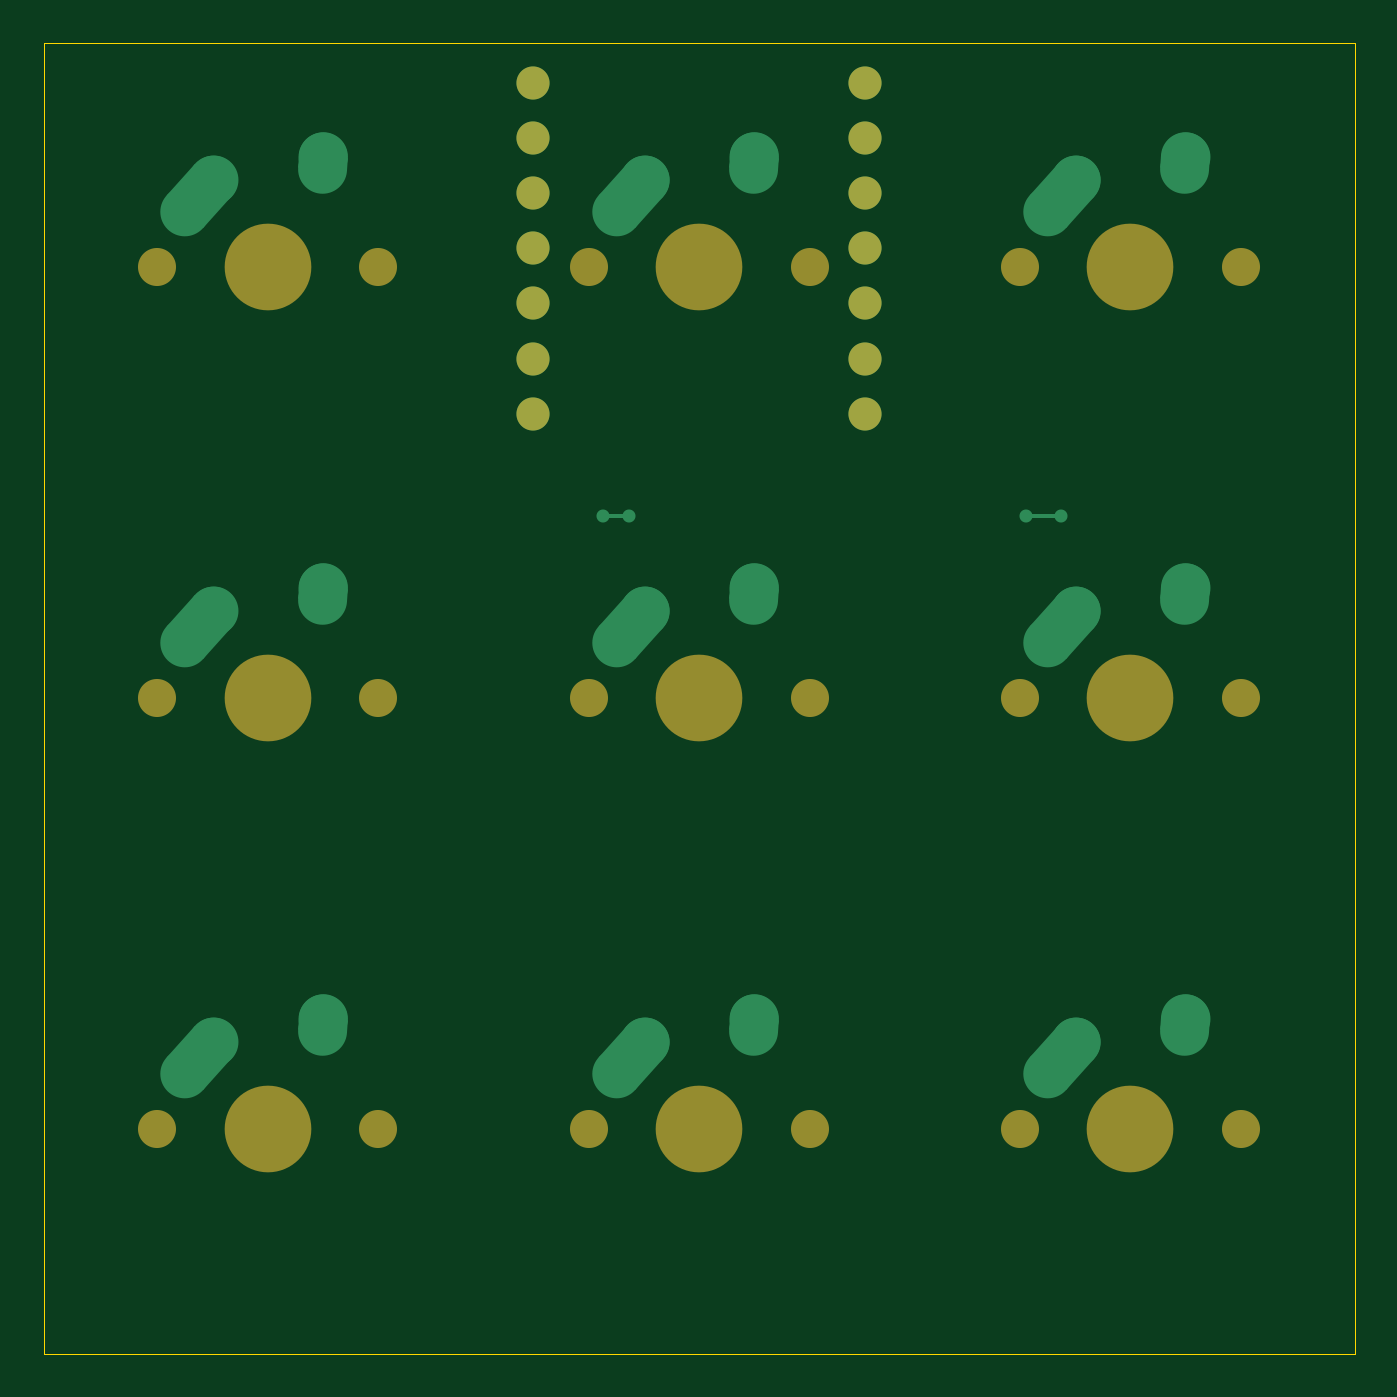
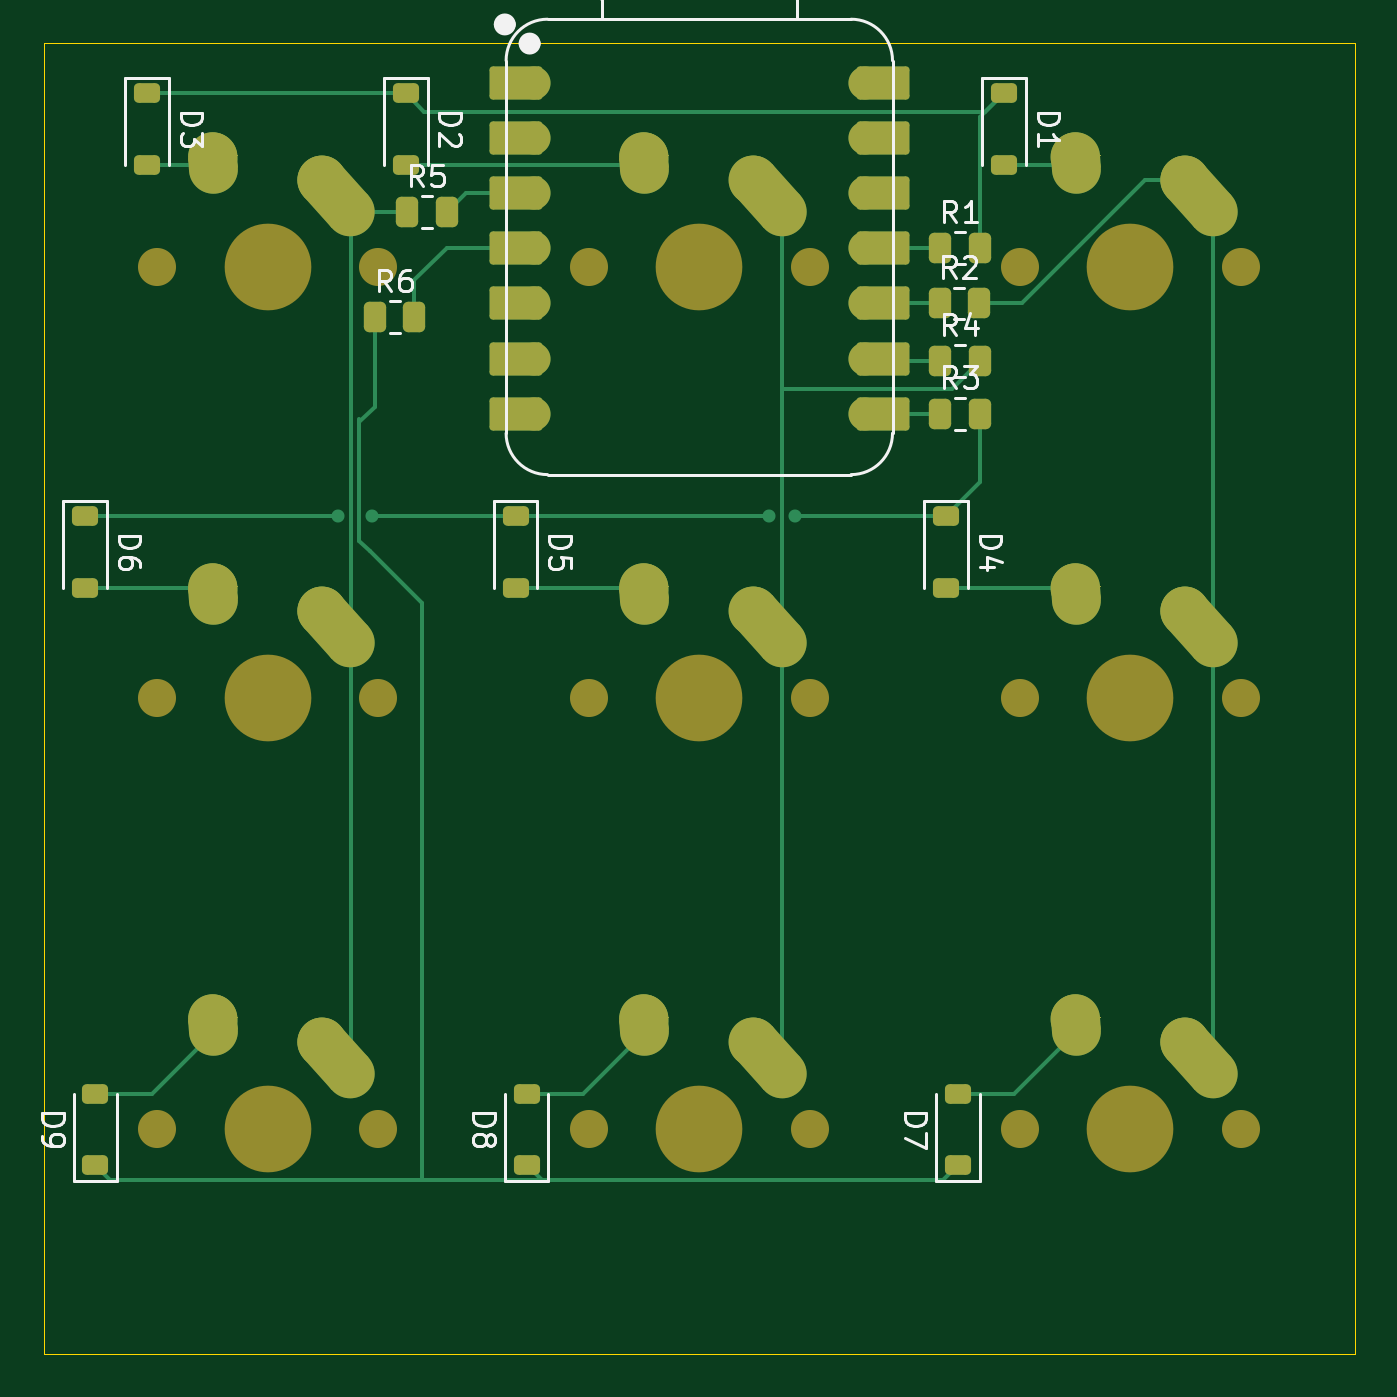
Circuit board: 9 layer files. Board 60.3 x 60.3 mm.
- bottom_copper: 9kMacroPCB-B_Cu.gbr (12533 bytes)
- bottom_mask: 9kMacroPCB-B_Mask.gbr (6017 bytes)
- paste: 9kMacroPCB-B_Paste.gbr (2353 bytes)
- bottom_silk: 9kMacroPCB-B_Silkscreen.gbr (22697 bytes)
- outline: 9kMacroPCB-Edge_Cuts.gbr (687 bytes)
- top_copper: 9kMacroPCB-F_Cu.gbr (4540 bytes)
- top_mask: 9kMacroPCB-F_Mask.gbr (1819 bytes)
- paste: 9kMacroPCB-F_Paste.gbr (453 bytes)
- top_silk: 9kMacroPCB-F_Silkscreen.gbr (454 bytes)

=== bottom_copper: 9kMacroPCB-B_Cu.gbr (12533 bytes, source omitted) ===
=== bottom_mask: 9kMacroPCB-B_Mask.gbr ===
%TF.GenerationSoftware,KiCad,Pcbnew,9.0.3*%
%TF.CreationDate,2025-07-28T22:58:47-04:00*%
%TF.ProjectId,9kMacroPCB,396b4d61-6372-46f5-9043-422e6b696361,rev?*%
%TF.SameCoordinates,Original*%
%TF.FileFunction,Soldermask,Bot*%
%TF.FilePolarity,Negative*%
%FSLAX46Y46*%
G04 Gerber Fmt 4.6, Leading zero omitted, Abs format (unit mm)*
G04 Created by KiCad (PCBNEW 9.0.3) date 2025-07-28 22:58:47*
%MOMM*%
%LPD*%
G01*
G04 APERTURE LIST*
G04 Aperture macros list*
%AMRoundRect*
0 Rectangle with rounded corners*
0 $1 Rounding radius*
0 $2 $3 $4 $5 $6 $7 $8 $9 X,Y pos of 4 corners*
0 Add a 4 corners polygon primitive as box body*
4,1,4,$2,$3,$4,$5,$6,$7,$8,$9,$2,$3,0*
0 Add four circle primitives for the rounded corners*
1,1,$1+$1,$2,$3*
1,1,$1+$1,$4,$5*
1,1,$1+$1,$6,$7*
1,1,$1+$1,$8,$9*
0 Add four rect primitives between the rounded corners*
20,1,$1+$1,$2,$3,$4,$5,0*
20,1,$1+$1,$4,$5,$6,$7,0*
20,1,$1+$1,$6,$7,$8,$9,0*
20,1,$1+$1,$8,$9,$2,$3,0*%
%AMHorizOval*
0 Thick line with rounded ends*
0 $1 width*
0 $2 $3 position (X,Y) of the first rounded end (center of the circle)*
0 $4 $5 position (X,Y) of the second rounded end (center of the circle)*
0 Add line between two ends*
20,1,$1,$2,$3,$4,$5,0*
0 Add two circle primitives to create the rounded ends*
1,1,$1,$2,$3*
1,1,$1,$4,$5*%
G04 Aperture macros list end*
%ADD10RoundRect,0.250000X0.262500X0.450000X-0.262500X0.450000X-0.262500X-0.450000X0.262500X-0.450000X0*%
%ADD11RoundRect,0.225000X-0.375000X0.225000X-0.375000X-0.225000X0.375000X-0.225000X0.375000X0.225000X0*%
%ADD12RoundRect,0.152400X-1.063600X-0.609600X1.063600X-0.609600X1.063600X0.609600X-1.063600X0.609600X0*%
%ADD13C,1.524000*%
%ADD14RoundRect,0.152400X1.063600X0.609600X-1.063600X0.609600X-1.063600X-0.609600X1.063600X-0.609600X0*%
%ADD15C,1.750000*%
%ADD16C,3.987800*%
%ADD17HorizOval,2.250000X0.655001X0.730000X-0.655001X-0.730000X0*%
%ADD18C,2.250000*%
%ADD19HorizOval,2.250000X0.020000X0.290000X-0.020000X-0.290000X0*%
%ADD20RoundRect,0.225000X0.375000X-0.225000X0.375000X0.225000X-0.375000X0.225000X-0.375000X-0.225000X0*%
G04 APERTURE END LIST*
D10*
%TO.C,R6*%
X159385000Y-52324000D03*
X157560000Y-52324000D03*
%TD*%
D11*
%TO.C,D5*%
X152908000Y-64769000D03*
X152908000Y-61469000D03*
%TD*%
D10*
%TO.C,R5*%
X157908000Y-47498000D03*
X156083000Y-47498000D03*
%TD*%
%TO.C,R4*%
X133373500Y-54356000D03*
X131548500Y-54356000D03*
%TD*%
%TO.C,R3*%
X133373500Y-56769000D03*
X131548500Y-56769000D03*
%TD*%
%TO.C,R2*%
X133397000Y-51689000D03*
X131572000Y-51689000D03*
%TD*%
%TO.C,R1*%
X133373500Y-49149000D03*
X131548500Y-49149000D03*
%TD*%
D12*
%TO.C,U1*%
X152908000Y-41529000D03*
D13*
X152073000Y-41529000D03*
D12*
X152908000Y-44069000D03*
D13*
X152073000Y-44069000D03*
D12*
X152908000Y-46609000D03*
D13*
X152073000Y-46609000D03*
D12*
X152908000Y-49149000D03*
D13*
X152073000Y-49149000D03*
D12*
X152908000Y-51689000D03*
D13*
X152073000Y-51689000D03*
D12*
X152908000Y-54229000D03*
D13*
X152073000Y-54229000D03*
D12*
X152908000Y-56769000D03*
D13*
X152073000Y-56769000D03*
X136833000Y-56769000D03*
D14*
X135998000Y-56769000D03*
D13*
X136833000Y-54229000D03*
D14*
X135998000Y-54229000D03*
D13*
X136833000Y-51689000D03*
D14*
X135998000Y-51689000D03*
D13*
X136833000Y-49149000D03*
D14*
X135998000Y-49149000D03*
D13*
X136833000Y-46609000D03*
D14*
X135998000Y-46609000D03*
D13*
X136833000Y-44069000D03*
D14*
X135998000Y-44069000D03*
D13*
X136833000Y-41529000D03*
D14*
X135998000Y-41529000D03*
%TD*%
D15*
%TO.C,MX6*%
X159226250Y-69850000D03*
D16*
X164306250Y-69850000D03*
D15*
X169386250Y-69850000D03*
D17*
X161151251Y-66580000D03*
D18*
X161806250Y-65850000D03*
D19*
X166826250Y-65060000D03*
D18*
X166846250Y-64770000D03*
%TD*%
D15*
%TO.C,MX2*%
X139382500Y-50006250D03*
D16*
X144462500Y-50006250D03*
D15*
X149542500Y-50006250D03*
D17*
X141307501Y-46736250D03*
D18*
X141962500Y-46006250D03*
D19*
X146982500Y-45216250D03*
D18*
X147002500Y-44926250D03*
%TD*%
D15*
%TO.C,MX5*%
X139382500Y-69850000D03*
D16*
X144462500Y-69850000D03*
D15*
X149542500Y-69850000D03*
D17*
X141307501Y-66580000D03*
D18*
X141962500Y-65850000D03*
D19*
X146982500Y-65060000D03*
D18*
X147002500Y-64770000D03*
%TD*%
D15*
%TO.C,MX3*%
X159226250Y-50006250D03*
D16*
X164306250Y-50006250D03*
D15*
X169386250Y-50006250D03*
D17*
X161151251Y-46736250D03*
D18*
X161806250Y-46006250D03*
D19*
X166826250Y-45216250D03*
D18*
X166846250Y-44926250D03*
%TD*%
D15*
%TO.C,MX4*%
X119538750Y-69850000D03*
D16*
X124618750Y-69850000D03*
D15*
X129698750Y-69850000D03*
D17*
X121463751Y-66580000D03*
D18*
X122118750Y-65850000D03*
D19*
X127138750Y-65060000D03*
D18*
X127158750Y-64770000D03*
%TD*%
D15*
%TO.C,MX8*%
X139382500Y-89693750D03*
D16*
X144462500Y-89693750D03*
D15*
X149542500Y-89693750D03*
D17*
X141307501Y-86423750D03*
D18*
X141962500Y-85693750D03*
D19*
X146982500Y-84903750D03*
D18*
X147002500Y-84613750D03*
%TD*%
D15*
%TO.C,MX9*%
X159226250Y-89693750D03*
D16*
X164306250Y-89693750D03*
D15*
X169386250Y-89693750D03*
D17*
X161151251Y-86423750D03*
D18*
X161806250Y-85693750D03*
D19*
X166826250Y-84903750D03*
D18*
X166846250Y-84613750D03*
%TD*%
D15*
%TO.C,MX7*%
X119538750Y-89693750D03*
D16*
X124618750Y-89693750D03*
D15*
X129698750Y-89693750D03*
D17*
X121463751Y-86423750D03*
D18*
X122118750Y-85693750D03*
D19*
X127138750Y-84903750D03*
D18*
X127158750Y-84613750D03*
%TD*%
%TO.C,MX1*%
X127158750Y-44926250D03*
D19*
X127138750Y-45216250D03*
D18*
X122118750Y-46006250D03*
D17*
X121463751Y-46736250D03*
D15*
X129698750Y-50006250D03*
D16*
X124618750Y-50006250D03*
D15*
X119538750Y-50006250D03*
%TD*%
D11*
%TO.C,D1*%
X130429000Y-42006250D03*
X130429000Y-45306250D03*
%TD*%
%TO.C,D3*%
X169862500Y-42006250D03*
X169862500Y-45306250D03*
%TD*%
%TO.C,D4*%
X133096000Y-61469000D03*
X133096000Y-64769000D03*
%TD*%
%TO.C,D6*%
X172720000Y-61469000D03*
X172720000Y-64769000D03*
%TD*%
D20*
%TO.C,D7*%
X132556250Y-91343750D03*
X132556250Y-88043750D03*
%TD*%
D11*
%TO.C,D2*%
X157956250Y-42006250D03*
X157956250Y-45306250D03*
%TD*%
D20*
%TO.C,D9*%
X172243750Y-91343750D03*
X172243750Y-88043750D03*
%TD*%
%TO.C,D8*%
X152400000Y-91343750D03*
X152400000Y-88043750D03*
%TD*%
M02*

=== paste: 9kMacroPCB-B_Paste.gbr (2353 bytes, source withheld) ===
=== bottom_silk: 9kMacroPCB-B_Silkscreen.gbr (22697 bytes, source omitted) ===
=== outline: 9kMacroPCB-Edge_Cuts.gbr ===
%TF.GenerationSoftware,KiCad,Pcbnew,9.0.3*%
%TF.CreationDate,2025-07-28T22:58:47-04:00*%
%TF.ProjectId,9kMacroPCB,396b4d61-6372-46f5-9043-422e6b696361,rev?*%
%TF.SameCoordinates,Original*%
%TF.FileFunction,Profile,NP*%
%FSLAX46Y46*%
G04 Gerber Fmt 4.6, Leading zero omitted, Abs format (unit mm)*
G04 Created by KiCad (PCBNEW 9.0.3) date 2025-07-28 22:58:47*
%MOMM*%
%LPD*%
G01*
G04 APERTURE LIST*
%TA.AperFunction,Profile*%
%ADD10C,0.050000*%
%TD*%
G04 APERTURE END LIST*
D10*
X114300000Y-39687500D02*
X174625000Y-39687500D01*
X174625000Y-39687500D02*
X174625000Y-100012500D01*
X174625000Y-100012500D02*
X114300000Y-100012500D01*
X114300000Y-100012500D02*
X114300000Y-39687500D01*
M02*

=== top_copper: 9kMacroPCB-F_Cu.gbr ===
%TF.GenerationSoftware,KiCad,Pcbnew,9.0.3*%
%TF.CreationDate,2025-07-28T22:58:47-04:00*%
%TF.ProjectId,9kMacroPCB,396b4d61-6372-46f5-9043-422e6b696361,rev?*%
%TF.SameCoordinates,Original*%
%TF.FileFunction,Copper,L1,Top*%
%TF.FilePolarity,Positive*%
%FSLAX46Y46*%
G04 Gerber Fmt 4.6, Leading zero omitted, Abs format (unit mm)*
G04 Created by KiCad (PCBNEW 9.0.3) date 2025-07-28 22:58:47*
%MOMM*%
%LPD*%
G01*
G04 APERTURE LIST*
G04 Aperture macros list*
%AMHorizOval*
0 Thick line with rounded ends*
0 $1 width*
0 $2 $3 position (X,Y) of the first rounded end (center of the circle)*
0 $4 $5 position (X,Y) of the second rounded end (center of the circle)*
0 Add line between two ends*
20,1,$1,$2,$3,$4,$5,0*
0 Add two circle primitives to create the rounded ends*
1,1,$1,$2,$3*
1,1,$1,$4,$5*%
G04 Aperture macros list end*
%TA.AperFunction,ComponentPad*%
%ADD10C,1.524000*%
%TD*%
%TA.AperFunction,ComponentPad*%
%ADD11HorizOval,2.250000X0.655001X0.730000X-0.655001X-0.730000X0*%
%TD*%
%TA.AperFunction,ComponentPad*%
%ADD12C,2.250000*%
%TD*%
%TA.AperFunction,ComponentPad*%
%ADD13HorizOval,2.250000X0.020000X0.290000X-0.020000X-0.290000X0*%
%TD*%
%TA.AperFunction,ViaPad*%
%ADD14C,0.600000*%
%TD*%
%TA.AperFunction,Conductor*%
%ADD15C,0.200000*%
%TD*%
G04 APERTURE END LIST*
D10*
%TO.P,U1,1,GPIO26/ADC0/A0*%
%TO.N,unconnected-(U1-GPIO26{slash}ADC0{slash}A0-Pad1)*%
X152073000Y-41529000D03*
%TO.P,U1,2,GPIO27/ADC1/A1*%
%TO.N,unconnected-(U1-GPIO27{slash}ADC1{slash}A1-Pad2)*%
X152073000Y-44069000D03*
%TO.P,U1,3,GPIO28/ADC2/A2*%
%TO.N,Net-(U1-GPIO28{slash}ADC2{slash}A2)*%
X152073000Y-46609000D03*
%TO.P,U1,4,GPIO29/ADC3/A3*%
%TO.N,Net-(U1-GPIO29{slash}ADC3{slash}A3)*%
X152073000Y-49149000D03*
%TO.P,U1,5,GPIO6/SDA*%
%TO.N,unconnected-(U1-GPIO6{slash}SDA-Pad5)*%
X152073000Y-51689000D03*
%TO.P,U1,6,GPIO7/SCL*%
%TO.N,unconnected-(U1-GPIO7{slash}SCL-Pad6)*%
X152073000Y-54229000D03*
%TO.P,U1,7,GPIO0/TX*%
%TO.N,unconnected-(U1-GPIO0{slash}TX-Pad7)*%
X152073000Y-56769000D03*
%TO.P,U1,8,GPIO1/RX*%
%TO.N,Net-(U1-GPIO1{slash}RX)*%
X136833000Y-56769000D03*
%TO.P,U1,9,GPIO2/SCK*%
%TO.N,Net-(U1-GPIO2{slash}SCK)*%
X136833000Y-54229000D03*
%TO.P,U1,10,GPIO4/MISO*%
%TO.N,Net-(U1-GPIO4{slash}MISO)*%
X136833000Y-51689000D03*
%TO.P,U1,11,GPIO3/MOSI*%
%TO.N,Net-(U1-GPIO3{slash}MOSI)*%
X136833000Y-49149000D03*
%TO.P,U1,12,3V3*%
%TO.N,unconnected-(U1-3V3-Pad12)*%
X136833000Y-46609000D03*
%TO.P,U1,13,GND*%
%TO.N,unconnected-(U1-GND-Pad13)*%
X136833000Y-44069000D03*
%TO.P,U1,14,VBUS*%
%TO.N,unconnected-(U1-VBUS-Pad14)*%
X136833000Y-41529000D03*
%TD*%
D11*
%TO.P,MX6,1,COL*%
%TO.N,COL2*%
X161151251Y-66580000D03*
D12*
X161806250Y-65850000D03*
D13*
%TO.P,MX6,2,ROW*%
%TO.N,Net-(D6-A)*%
X166826250Y-65060000D03*
D12*
X166846250Y-64770000D03*
%TD*%
D11*
%TO.P,MX2,1,COL*%
%TO.N,COL1*%
X141307501Y-46736250D03*
D12*
X141962500Y-46006250D03*
D13*
%TO.P,MX2,2,ROW*%
%TO.N,Net-(D2-A)*%
X146982500Y-45216250D03*
D12*
X147002500Y-44926250D03*
%TD*%
D11*
%TO.P,MX5,1,COL*%
%TO.N,COL1*%
X141307501Y-66580000D03*
D12*
X141962500Y-65850000D03*
D13*
%TO.P,MX5,2,ROW*%
%TO.N,Net-(D5-A)*%
X146982500Y-65060000D03*
D12*
X147002500Y-64770000D03*
%TD*%
D11*
%TO.P,MX3,1,COL*%
%TO.N,COL2*%
X161151251Y-46736250D03*
D12*
X161806250Y-46006250D03*
D13*
%TO.P,MX3,2,ROW*%
%TO.N,Net-(D3-A)*%
X166826250Y-45216250D03*
D12*
X166846250Y-44926250D03*
%TD*%
D11*
%TO.P,MX4,1,COL*%
%TO.N,COL0*%
X121463751Y-66580000D03*
D12*
X122118750Y-65850000D03*
D13*
%TO.P,MX4,2,ROW*%
%TO.N,Net-(D4-A)*%
X127138750Y-65060000D03*
D12*
X127158750Y-64770000D03*
%TD*%
D11*
%TO.P,MX8,1,COL*%
%TO.N,COL1*%
X141307501Y-86423750D03*
D12*
X141962500Y-85693750D03*
D13*
%TO.P,MX8,2,ROW*%
%TO.N,Net-(D8-A)*%
X146982500Y-84903750D03*
D12*
X147002500Y-84613750D03*
%TD*%
D11*
%TO.P,MX9,1,COL*%
%TO.N,COL2*%
X161151251Y-86423750D03*
D12*
X161806250Y-85693750D03*
D13*
%TO.P,MX9,2,ROW*%
%TO.N,Net-(D9-A)*%
X166826250Y-84903750D03*
D12*
X166846250Y-84613750D03*
%TD*%
D11*
%TO.P,MX7,1,COL*%
%TO.N,COL0*%
X121463751Y-86423750D03*
D12*
X122118750Y-85693750D03*
D13*
%TO.P,MX7,2,ROW*%
%TO.N,Net-(D7-A)*%
X127138750Y-84903750D03*
D12*
X127158750Y-84613750D03*
%TD*%
%TO.P,MX1,2,ROW*%
%TO.N,Net-(D1-A)*%
X127158750Y-44926250D03*
D13*
X127138750Y-45216250D03*
D12*
%TO.P,MX1,1,COL*%
%TO.N,COL0*%
X122118750Y-46006250D03*
D11*
X121463751Y-46736250D03*
%TD*%
D14*
%TO.N,ROW1*%
X159495250Y-61468000D03*
X161096250Y-61468000D03*
X141252500Y-61468000D03*
X140052500Y-61468000D03*
%TD*%
D15*
%TO.N,ROW1*%
X159495250Y-61468000D02*
X161096250Y-61468000D01*
X140052500Y-61468000D02*
X141252500Y-61468000D01*
%TD*%
M02*

=== top_mask: 9kMacroPCB-F_Mask.gbr ===
%TF.GenerationSoftware,KiCad,Pcbnew,9.0.3*%
%TF.CreationDate,2025-07-28T22:58:47-04:00*%
%TF.ProjectId,9kMacroPCB,396b4d61-6372-46f5-9043-422e6b696361,rev?*%
%TF.SameCoordinates,Original*%
%TF.FileFunction,Soldermask,Top*%
%TF.FilePolarity,Negative*%
%FSLAX46Y46*%
G04 Gerber Fmt 4.6, Leading zero omitted, Abs format (unit mm)*
G04 Created by KiCad (PCBNEW 9.0.3) date 2025-07-28 22:58:47*
%MOMM*%
%LPD*%
G01*
G04 APERTURE LIST*
%ADD10C,1.524000*%
%ADD11C,1.750000*%
%ADD12C,3.987800*%
G04 APERTURE END LIST*
D10*
%TO.C,U1*%
X152073000Y-41529000D03*
X152073000Y-44069000D03*
X152073000Y-46609000D03*
X152073000Y-49149000D03*
X152073000Y-51689000D03*
X152073000Y-54229000D03*
X152073000Y-56769000D03*
X136833000Y-56769000D03*
X136833000Y-54229000D03*
X136833000Y-51689000D03*
X136833000Y-49149000D03*
X136833000Y-46609000D03*
X136833000Y-44069000D03*
X136833000Y-41529000D03*
%TD*%
D11*
%TO.C,MX6*%
X159226250Y-69850000D03*
D12*
X164306250Y-69850000D03*
D11*
X169386250Y-69850000D03*
%TD*%
%TO.C,MX2*%
X139382500Y-50006250D03*
D12*
X144462500Y-50006250D03*
D11*
X149542500Y-50006250D03*
%TD*%
%TO.C,MX5*%
X139382500Y-69850000D03*
D12*
X144462500Y-69850000D03*
D11*
X149542500Y-69850000D03*
%TD*%
%TO.C,MX3*%
X159226250Y-50006250D03*
D12*
X164306250Y-50006250D03*
D11*
X169386250Y-50006250D03*
%TD*%
%TO.C,MX4*%
X119538750Y-69850000D03*
D12*
X124618750Y-69850000D03*
D11*
X129698750Y-69850000D03*
%TD*%
%TO.C,MX8*%
X139382500Y-89693750D03*
D12*
X144462500Y-89693750D03*
D11*
X149542500Y-89693750D03*
%TD*%
%TO.C,MX9*%
X159226250Y-89693750D03*
D12*
X164306250Y-89693750D03*
D11*
X169386250Y-89693750D03*
%TD*%
%TO.C,MX7*%
X119538750Y-89693750D03*
D12*
X124618750Y-89693750D03*
D11*
X129698750Y-89693750D03*
%TD*%
%TO.C,MX1*%
X129698750Y-50006250D03*
D12*
X124618750Y-50006250D03*
D11*
X119538750Y-50006250D03*
%TD*%
M02*

=== paste: 9kMacroPCB-F_Paste.gbr ===
%TF.GenerationSoftware,KiCad,Pcbnew,9.0.3*%
%TF.CreationDate,2025-07-28T22:58:47-04:00*%
%TF.ProjectId,9kMacroPCB,396b4d61-6372-46f5-9043-422e6b696361,rev?*%
%TF.SameCoordinates,Original*%
%TF.FileFunction,Paste,Top*%
%TF.FilePolarity,Positive*%
%FSLAX46Y46*%
G04 Gerber Fmt 4.6, Leading zero omitted, Abs format (unit mm)*
G04 Created by KiCad (PCBNEW 9.0.3) date 2025-07-28 22:58:47*
%MOMM*%
%LPD*%
G01*
G04 APERTURE LIST*
G04 APERTURE END LIST*
M02*

=== top_silk: 9kMacroPCB-F_Silkscreen.gbr ===
%TF.GenerationSoftware,KiCad,Pcbnew,9.0.3*%
%TF.CreationDate,2025-07-28T22:58:47-04:00*%
%TF.ProjectId,9kMacroPCB,396b4d61-6372-46f5-9043-422e6b696361,rev?*%
%TF.SameCoordinates,Original*%
%TF.FileFunction,Legend,Top*%
%TF.FilePolarity,Positive*%
%FSLAX46Y46*%
G04 Gerber Fmt 4.6, Leading zero omitted, Abs format (unit mm)*
G04 Created by KiCad (PCBNEW 9.0.3) date 2025-07-28 22:58:47*
%MOMM*%
%LPD*%
G01*
G04 APERTURE LIST*
G04 APERTURE END LIST*
M02*

